Photos from the image-classification dataset "data" in the GitHub repository kesaroid/Glaucoma-Detection. Its 2 classes are: glaucoma, not glaucoma.

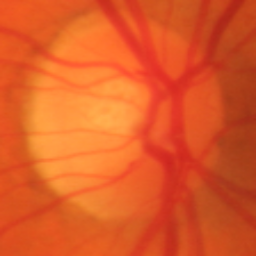
Label: not glaucoma

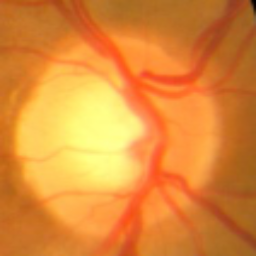
Label: glaucoma

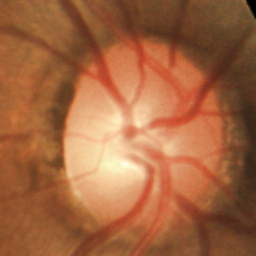
Label: not glaucoma

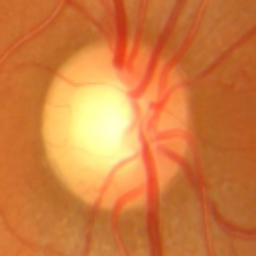
Label: glaucoma

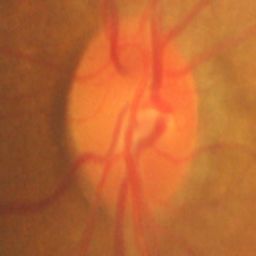
Label: not glaucoma

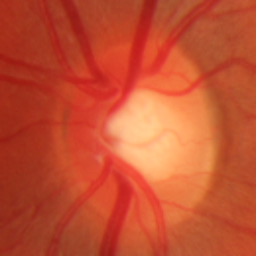
Label: glaucoma
